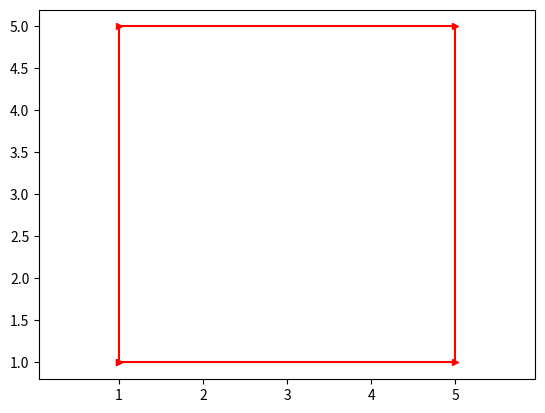

Generate this figure with matplotlib:
import matplotlib.pyplot as plt 
import numpy as np
x = [1,1,5,5,1]
y = [1,5,5,1,1]
plt.plot(x,y, color='r', label='lunchte', marker='>',ms=5)
plt.axis('equal')
plt.show()
